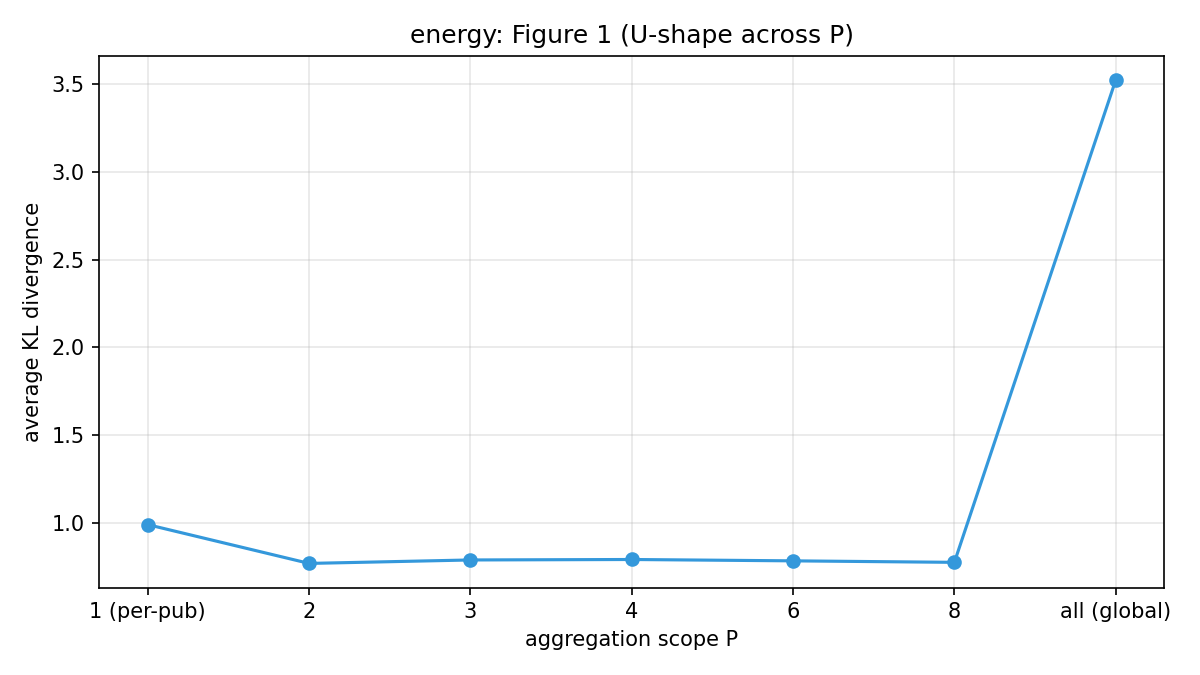

The data file committed next to this chart (first rows):
P_label, kl_divergence
1 (per-pub), 0.9889
2, 0.7678
3, 0.7875
4, 0.7901
6, 0.7824
8, 0.7739
all (global), 3.524
